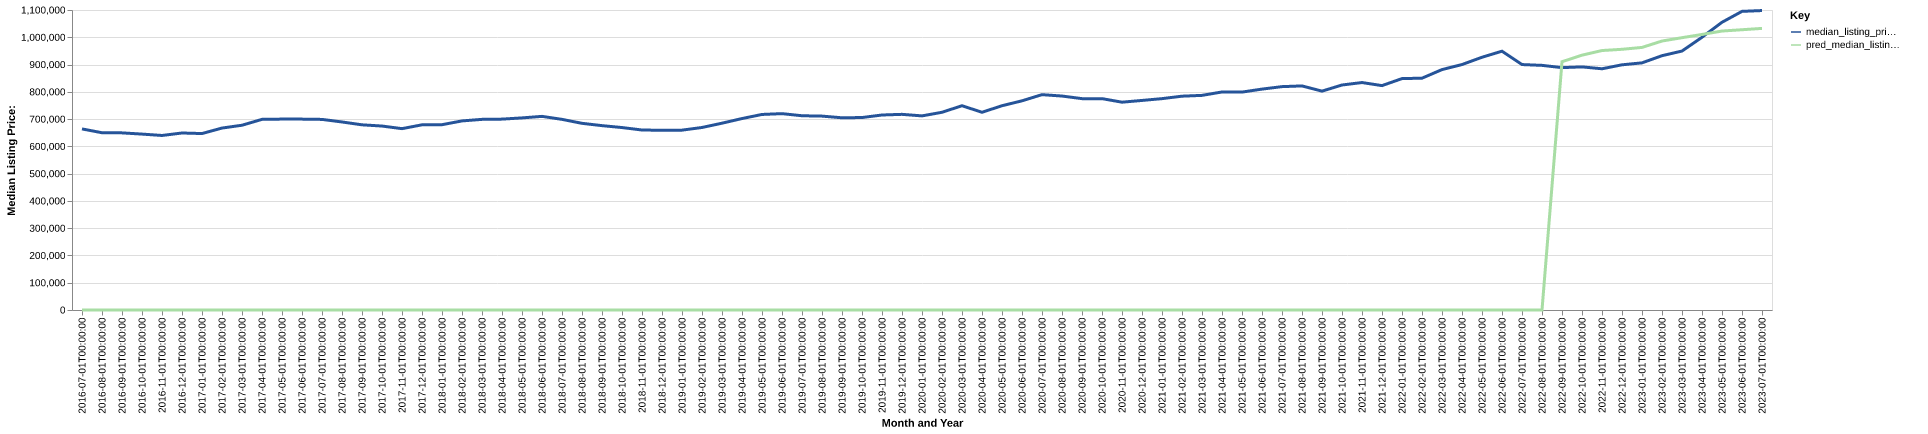

The file beside this chart, header and first rows:
date, time_idx, median_listing_price, thirty_year_interest_rate_five, month, county_name, active_listing_count, median_days_on_market, pred_median_listing_price, month_year
2016-07-01, 0, 664000, 3.72, 7, san diego, ca, 6935, 36.0, 0, Jul-2016
2016-08-01, 1, 649950, 3.73, 8, san diego, ca, 6967, 37.0, 0, Aug-2016
2016-09-01, 2, 649450, 3.66, 9, san diego, ca, 6719, 39.0, 0, Sep-2016
2016-10-01, 3, 645000, 3.64, 10, san diego, ca, 6291, 40.0, 0, Oct-2016
2016-11-01, 4, 639950, 3.66, 11, san diego, ca, 5916, 42.0, 0, Nov-2016
2016-12-01, 5, 649000, 3.48, 12, san diego, ca, 4994, 51.0, 0, Dec-2016
2017-01-01, 6, 647000, 3.45, 1, san diego, ca, 4540, 45.0, 0, Jan-2017
2017-02-01, 7, 667125, 3.5, 2, san diego, ca, 4495, 32.0, 0, Feb-2017
2017-03-01, 8, 677450, 3.52, 3, san diego, ca, 4663, 31.0, 0, Mar-2017
2017-04-01, 9, 699000, 4.03, 4, san diego, ca, 4830, 30.0, 0, Apr-2017
2017-05-01, 10, 700000, 4.32, 5, san diego, ca, 5113, 29.0, 0, May-2017
2017-06-01, 11, 699900, 4.2, 6, san diego, ca, 5436, 30.0, 0, Jun-2017
2017-07-01, 12, 698850, 4.19, 7, san diego, ca, 5662, 30.0, 0, Jul-2017
2017-08-01, 13, 689450, 4.3, 8, san diego, ca, 5756, 32.0, 0, Aug-2017
2017-09-01, 14, 679000, 4.1, 9, san diego, ca, 5564, 35.0, 0, Sep-2017
2017-10-01, 15, 674500, 4.05, 10, san diego, ca, 5429, 35.0, 0, Oct-2017
2017-11-01, 16, 664950, 3.94, 11, san diego, ca, 5211, 38.0, 0, Nov-2017
2017-12-01, 17, 679000, 4.03, 12, san diego, ca, 4526, 45.0, 0, Dec-2017
2018-01-01, 18, 679450, 3.93, 1, san diego, ca, 4269, 39.0, 0, Jan-2018
2018-02-01, 19, 693299, 3.83, 2, san diego, ca, 4506, 29.0, 0, Feb-2018
2018-03-01, 20, 699000, 3.94, 3, san diego, ca, 4932, 29.0, 0, Mar-2018
2018-04-01, 21, 699900, 3.95, 4, san diego, ca, 5569, 29.0, 0, Apr-2018
2018-05-01, 22, 704337, 3.99, 5, san diego, ca, 5987, 28.0, 0, May-2018
2018-06-01, 23, 710000, 4.15, 6, san diego, ca, 6377, 29.0, 0, Jun-2018
2018-07-01, 24, 699000, 4.4, 7, san diego, ca, 6978, 31.0, 0, Jul-2018
2018-08-01, 25, 684500, 4.46, 8, san diego, ca, 7490, 31.0, 0, Aug-2018
2018-09-01, 26, 675990, 4.58, 9, san diego, ca, 7777, 35.0, 0, Sep-2018
2018-10-01, 27, 669000, 4.66, 10, san diego, ca, 7879, 36.0, 0, Oct-2018
2018-11-01, 28, 659950, 4.62, 11, san diego, ca, 7805, 39.0, 0, Nov-2018
2018-12-01, 29, 659000, 4.54, 12, san diego, ca, 6539, 47.0, 0, Dec-2018
2019-01-01, 30, 659500, 4.6, 1, san diego, ca, 6330, 45.0, 0, Jan-2019
2019-02-01, 31, 669200, 4.72, 2, san diego, ca, 6366, 32.0, 0, Feb-2019
2019-03-01, 32, 684968, 4.9, 3, san diego, ca, 6365, 34.0, 0, Mar-2019
2019-04-01, 33, 701975, 4.94, 4, san diego, ca, 6430, 32.0, 0, Apr-2019
2019-05-01, 34, 717000, 4.75, 5, san diego, ca, 6801, 32.0, 0, May-2019
2019-06-01, 35, 720000, 4.51, 6, san diego, ca, 6899, 40.0, 0, Jun-2019
2019-07-01, 36, 712250, 4.41, 7, san diego, ca, 7001, 42.0, 0, Jul-2019
2019-08-01, 37, 710909, 4.41, 8, san diego, ca, 6848, 43.0, 0, Aug-2019
2019-09-01, 38, 704773, 4.2, 9, san diego, ca, 6587, 43.0, 0, Sep-2019
2019-10-01, 39, 705682, 4.14, 10, san diego, ca, 6343, 44.0, 0, Oct-2019
2019-11-01, 40, 714990, 3.84, 11, san diego, ca, 5658, 47.0, 0, Nov-2019
2019-12-01, 41, 717400, 3.81, 12, san diego, ca, 4704, 58.0, 0, Dec-2019
2020-01-01, 42, 711725, 3.75, 1, san diego, ca, 4219, 55.0, 0, Jan-2020
2020-02-01, 43, 725000, 3.73, 2, san diego, ca, 4080, 39.0, 0, Feb-2020
2020-03-01, 44, 749000, 3.78, 3, san diego, ca, 4290, 39.0, 0, Mar-2020
2020-04-01, 45, 725000, 3.75, 4, san diego, ca, 4665, 43.0, 0, Apr-2020
2020-05-01, 46, 749000, 3.74, 5, san diego, ca, 4811, 46.0, 0, May-2020
2020-06-01, 47, 767000, 3.72, 6, san diego, ca, 4392, 43.0, 0, Jun-2020
2020-07-01, 48, 789613, 3.49, 7, san diego, ca, 4086, 43.0, 0, Jul-2020
2020-08-01, 49, 784500, 3.65, 8, san diego, ca, 3882, 37.0, 0, Aug-2020
2020-09-01, 50, 775000, 3.33, 9, san diego, ca, 3842, 38.0, 0, Sep-2020
2020-10-01, 51, 775000, 3.28, 10, san diego, ca, 3808, 40.0, 0, Oct-2020
2020-11-01, 52, 762000, 3.21, 11, san diego, ca, 3441, 47.0, 0, Nov-2020
2020-12-01, 53, 768375, 3.07, 12, san diego, ca, 2787, 57.0, 0, Dec-2020
2021-01-01, 54, 775000, 2.99, 1, san diego, ca, 2357, 52.0, 0, Jan-2021
2021-02-01, 55, 784000, 2.93, 2, san diego, ca, 2192, 37.0, 0, Feb-2021
2021-03-01, 56, 786950, 2.88, 3, san diego, ca, 2197, 34.0, 0, Mar-2021
2021-04-01, 57, 799450, 2.84, 4, san diego, ca, 2270, 32.0, 0, Apr-2021
2021-05-01, 58, 799000, 2.71, 5, san diego, ca, 2548, 28.0, 0, May-2021
2021-06-01, 59, 809950, 2.79, 6, san diego, ca, 2854, 27.0, 0, Jun-2021
... 25 more rows
